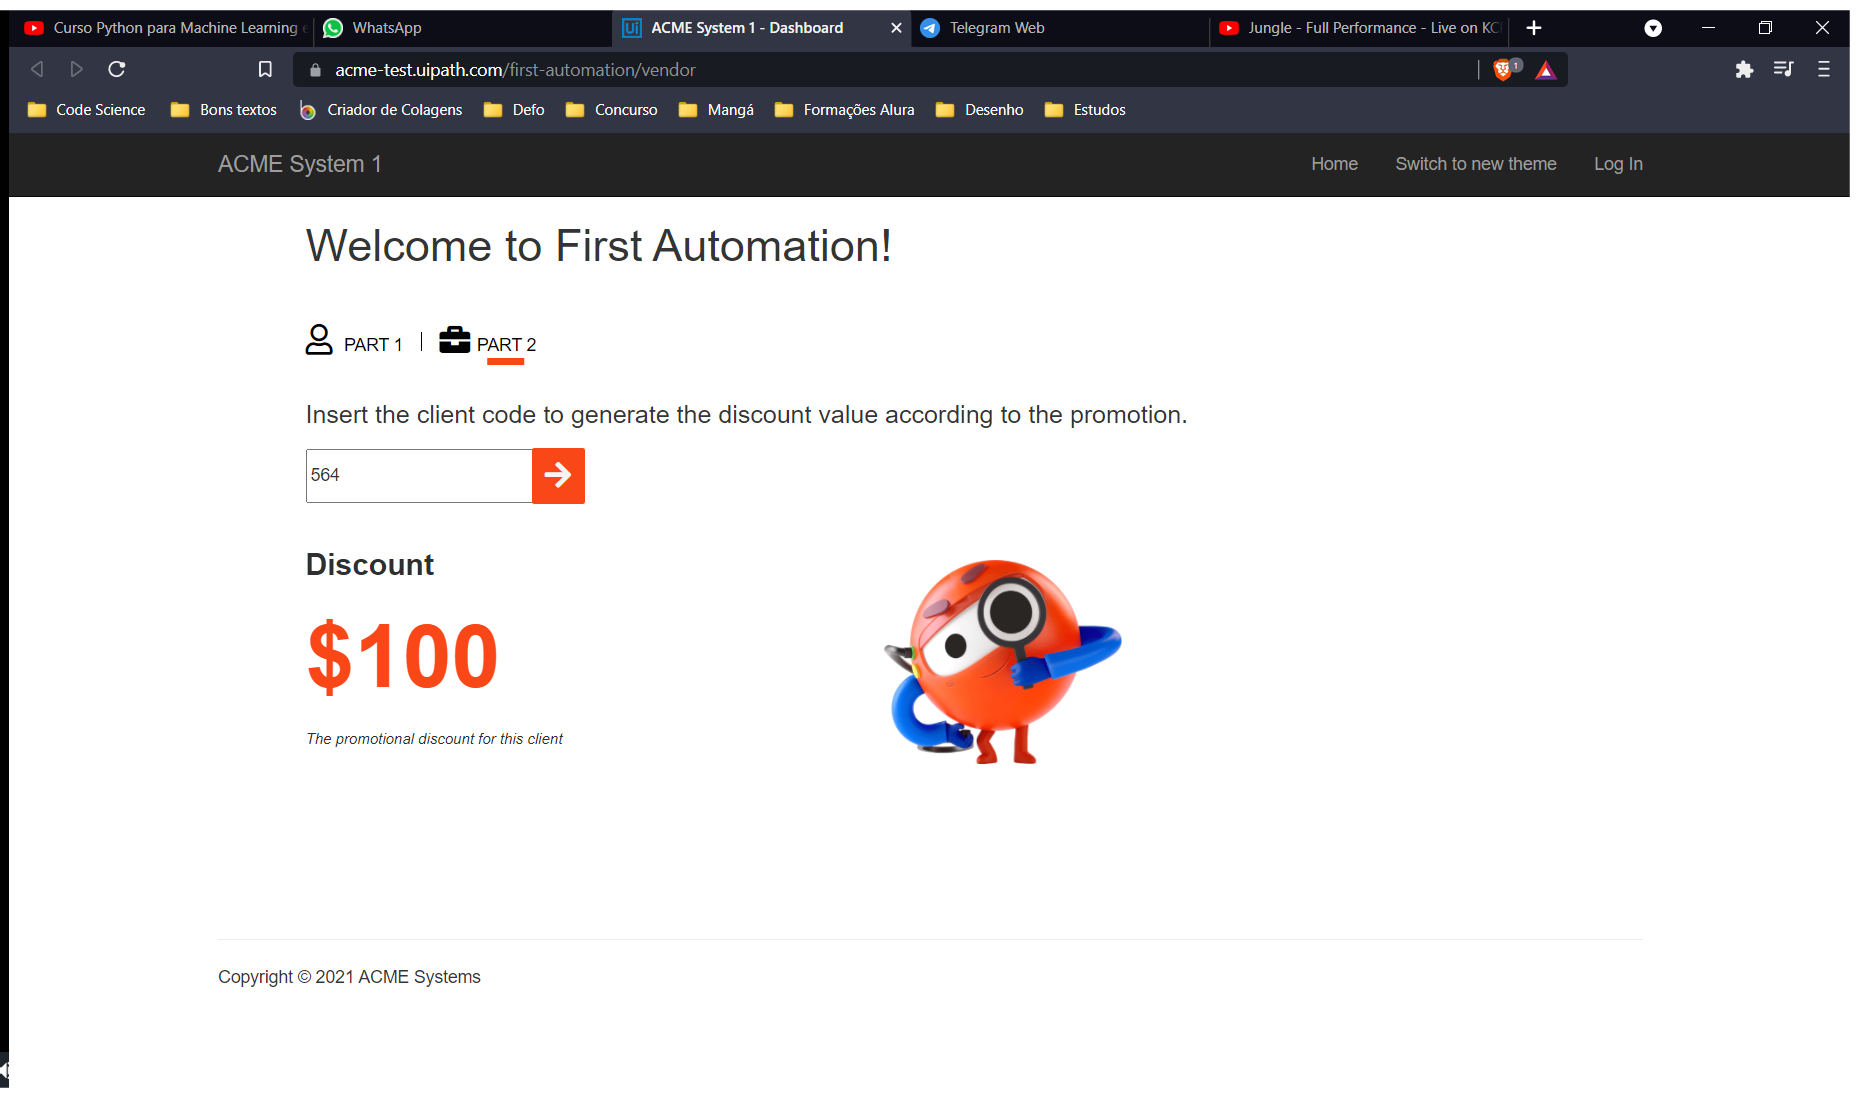
Task: Projeto de automação para costumer discount
Workflow: Main

Step 1: Use Application: ACME System 1 - Dashboard in window 'ACME System 1 - Dashboard' (brave.exe)

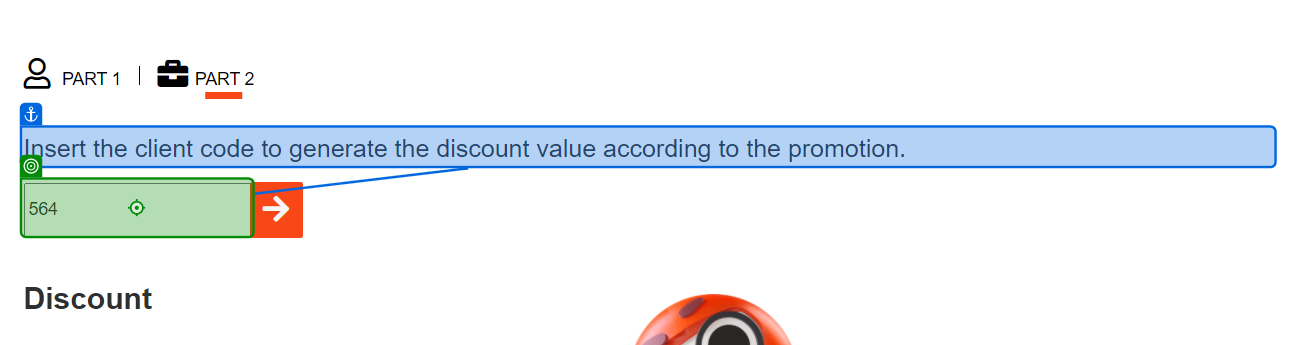
Step 2: type "[Invoice.Sheet("Invoice").Cell("E8")]" into 'Insert the'

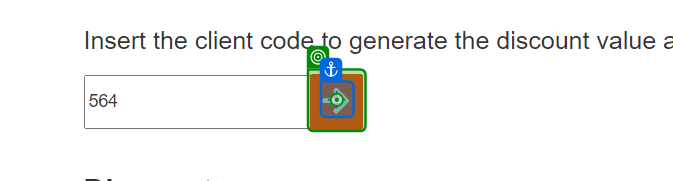
Step 3: click on 'BUTTON submitButton'

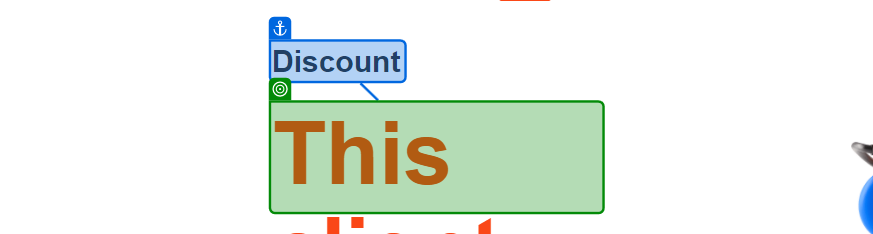
Step 4: check 'Discount'

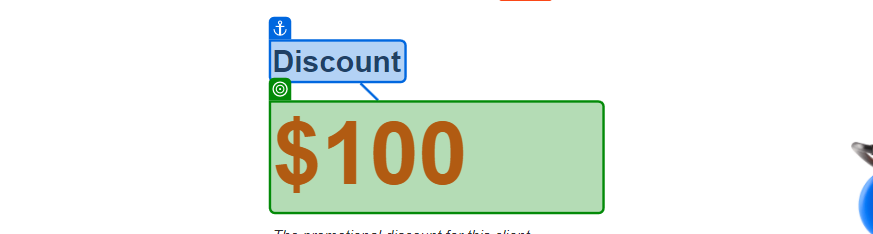
Step 5: get-text from 'Discount'